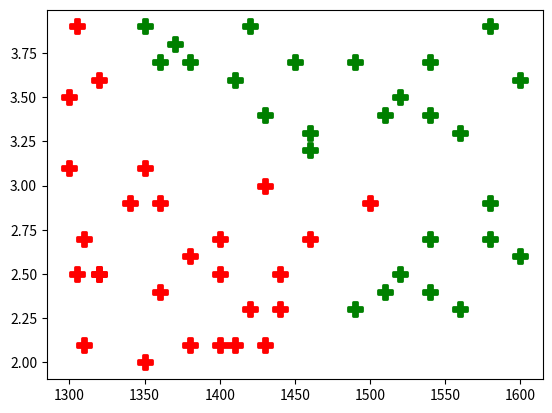

Python code for this plot:
# -*- coding: utf-8 -*-
"""LAB 04 K-Nearest-Neighbor

Automatically generated by Colaboratory.

Original file is located at
    https://colab.research.google.com/<link-removed>
"""

import matplotlib
import numpy as np
import matplotlib.pyplot as plt

X = [[1580,2.9], [1540,2.7], [1600,2.6], [1580,2.7], [1520,2.5],
     [1540,2.4], [1560,2.3], [1490,2.3], [1510,2.4],
     [1350,3.9], [1360,3.7], [1370,3.8], [1380,3.7], [1410,3.6],
     [1420,3.9], [1430,3.4], [1450,3.7], [1460,3.2],
     [1580,3.9], [1540,3.7], [1600,3.6], [1490,3.7], [1520,3.5],
     [1540,3.4], [1560,3.3], [1460,3.3], [1510,3.4],
     [1340,2.9], [1360,2.4], [1320,2.5], [1380,2.6], [1400,2.1],
     [1320,2.5], [1310,2.7], [1410,2.1], [1305,2.5],
     [1460,2.7], [1500,2.9], [1300,3.5], [1320,3.6], [1400,2.7],
     [1300,3.1], [1350,3.1], [1360,2.9], [1305,3.9],
     [1430,3.0], [1440,2.3], [1440,2.5], [1380,2.1], [1430,2.1],
     [1400,2.5], [1420,2.3], [1310,2.1], [1350,2.0]]

Y =['Yes','Yes','Yes','Yes','Yes','Yes',
    'Yes','Yes','Yes',
    'Yes','Yes','Yes','Yes','Yes','Yes',
    'Yes','Yes','Yes',
    'Yes','Yes','Yes','Yes','Yes','Yes',
    'Yes','Yes','Yes',
    'No','No','No','No','No','No',
    'No','No','No',
    'No','No','No','No','No','No',
    'No','No','No',
    'No','No','No','No','No','No',
    'No','No','No']

for i in range(len(X)):
    if Y[i] == 'Yes':
        plt.scatter(X[i][0], X[i][1], s=100, marker='P',
                    linewidths=2, color='green')
    else:
        plt.scatter(X[i][0], X[i][1], s=100, marker='P',
                    linewidths=2, color='red')

pathsToNeighbor={}

def kNearestNeighbor(point,k):
    findingPathToNeighbor(point)
    sortedPathsToNeighbor = sorted(pathsToNeighbor.items())
    Yes=0
    No=0
    for i in range(k):
        if sortedPathsToNeighbor[i][1]=='No':
            Yes+=1
        else:
            No+=1

    if(Yes>No):
        return 'Yes'
    else:
        return 'No'

def findingPathToNeighbor(point):
    n_of_dimensions=len(point)
    for i in range(len(X)):
        total_d=0
        for j in range(0,n_of_dimensions):
            d=abs(point[j]-X[i][j])
            total_d +=(d * d)
        total_d=np.sqrt(total_d)
        pathsToNeighbor[total_d]=Y[i]

point=[1520,2.3]
print(kNearestNeighbor(point,5))
plt.show()